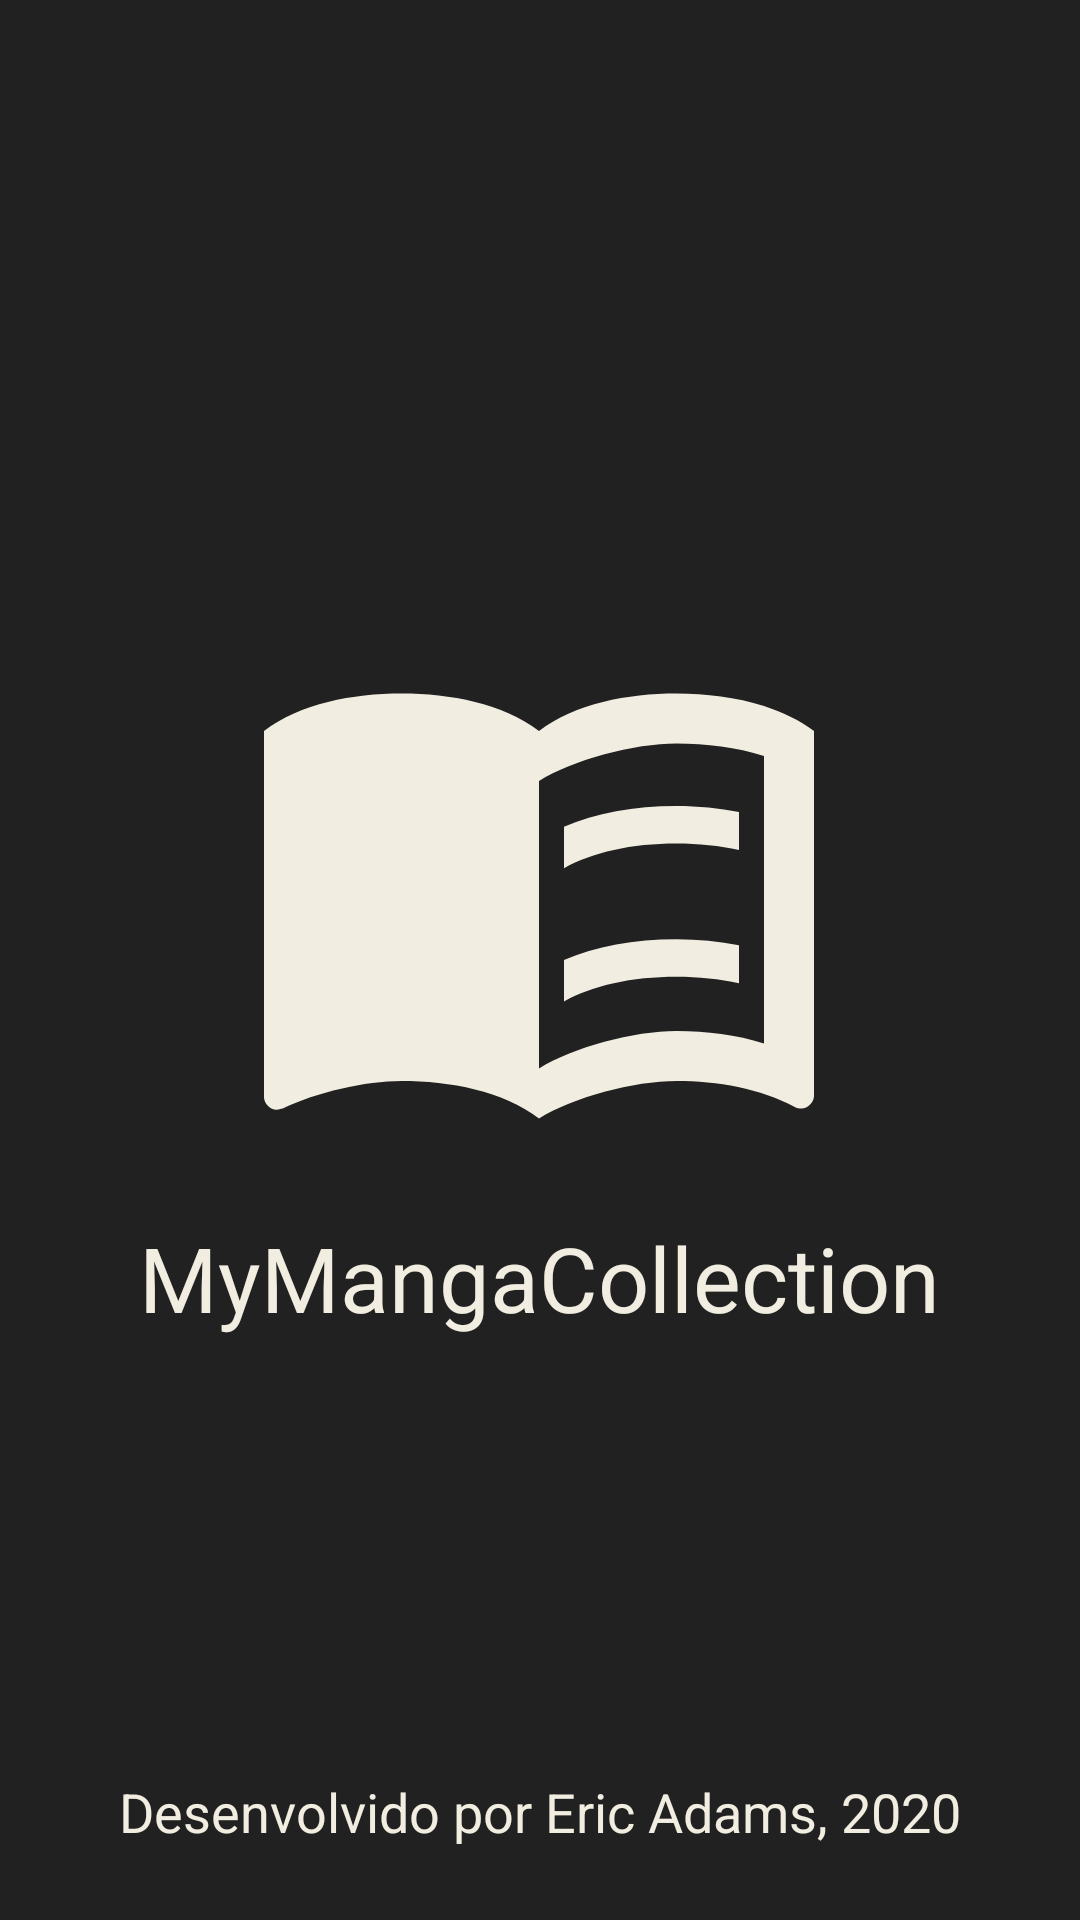

Write the Android layout XML for this screen, with the resource values it uses.
<!-- AndroidManifest.xml: activity theme AppTheme.NoActionBar -->
<!-- res/layout/activity_splash_screen.xml -->
<?xml version="1.0" encoding="utf-8"?>
<RelativeLayout xmlns:android="http://schemas.android.com/apk/res/android"
    xmlns:app="http://schemas.android.com/apk/res-auto"
    xmlns:tools="http://schemas.android.com/tools"
    android:layout_width="match_parent"
    android:layout_height="match_parent"
    android:background="@color/colorPrimary"
    tools:context=".SplashScreenActivity">

    <LinearLayout
        android:id="@+id/splash_main"
        android:layout_width="wrap_content"
        android:layout_height="wrap_content"
        android:orientation="vertical"
        android:layout_centerVertical="true"
        android:layout_centerHorizontal="true">

        <ImageView
            android:layout_width="200dp"
            android:layout_height="200dp"
            android:src="@drawable/ic_logo"
            android:layout_gravity="center_horizontal"
            app:tint="@color/light" />

        <TextView
            android:layout_width="wrap_content"
            android:layout_height="wrap_content"
            android:layout_gravity="center_horizontal"
            android:layout_marginTop="12dp"
            android:text="MyMangaCollection"
            android:textSize="30dp"
            android:textColor="@color/light">

        </TextView>
    </LinearLayout>

    <LinearLayout
        android:layout_width="match_parent"
        android:layout_height="wrap_content"
        android:orientation="vertical"
        android:gravity="bottom|center_horizontal"
        android:layout_alignParentBottom="true"
        android:paddingVertical="24dp"
        >

        <TextView
            android:layout_width="wrap_content"
            android:layout_height="wrap_content"
            android:layout_gravity="center_horizontal"
            android:text="Desenvolvido por Eric Adams, 2020"
            android:textSize="18dp"
            android:textColor="@color/light" />

    </LinearLayout>

</RelativeLayout>
<!-- resources referenced by this layout -->
<resources>
  <color name="colorPrimary">#212121</color>
  <color name="light">#F1EDE0</color>
  <!-- drawable ic_logo (drawable) -->
  <vector
      android:height="80dp"
      android:width="80dp"
      android:tint="?attr/colorControlNormal"
      android:viewportHeight="24"
      android:viewportWidth="24"
      xmlns:android="http://schemas.android.com/apk/res/android">
      <path android:fillColor="@android:color/white" android:pathData="M21,5c-1.11,-0.35 -2.33,-0.5 -3.5,-0.5c-1.95,0 -4.05,0.4 -5.5,1.5c-1.45,-1.1 -3.55,-1.5 -5.5,-1.5S2.45,4.9 1,6v14.65c0,0.25 0.25,0.5 0.5,0.5c0.1,0 0.15,-0.05 0.25,-0.05C3.1,20.45 5.05,20 6.5,20c1.95,0 4.05,0.4 5.5,1.5c1.35,-0.85 3.8,-1.5 5.5,-1.5c1.65,0 3.35,0.3 4.75,1.05c0.1,0.05 0.15,0.05 0.25,0.05c0.25,0 0.5,-0.25 0.5,-0.5V6C22.4,5.55 21.75,5.25 21,5zM21,18.5c-1.1,-0.35 -2.3,-0.5 -3.5,-0.5c-1.7,0 -4.15,0.65 -5.5,1.5V8c1.35,-0.85 3.8,-1.5 5.5,-1.5c1.2,0 2.4,0.15 3.5,0.5V18.5z"/>
      <path android:fillColor="@android:color/white" android:pathData="M17.5,10.5c0.88,0 1.73,0.09 2.5,0.26V9.24C19.21,9.09 18.36,9 17.5,9c-1.7,0 -3.24,0.29 -4.5,0.83v1.66C14.13,10.85 15.7,10.5 17.5,10.5z"/>
      <path android:fillColor="@android:color/white" android:pathData="M17.5,14.33c-1.7,0 -3.24,0.29 -4.5,0.83v1.66c1.13,-0.64 2.7,-0.99 4.5,-0.99c0.88,0 1.73,0.09 2.5,0.26v-1.52C19.21,14.41 18.36,14.33 17.5,14.33z"/>
  </vector>
  <style name="AppTheme.NoActionBar">
          <item name="windowActionBar">false</item>
          <item name="windowNoTitle">true</item>
      </style>
</resources>
